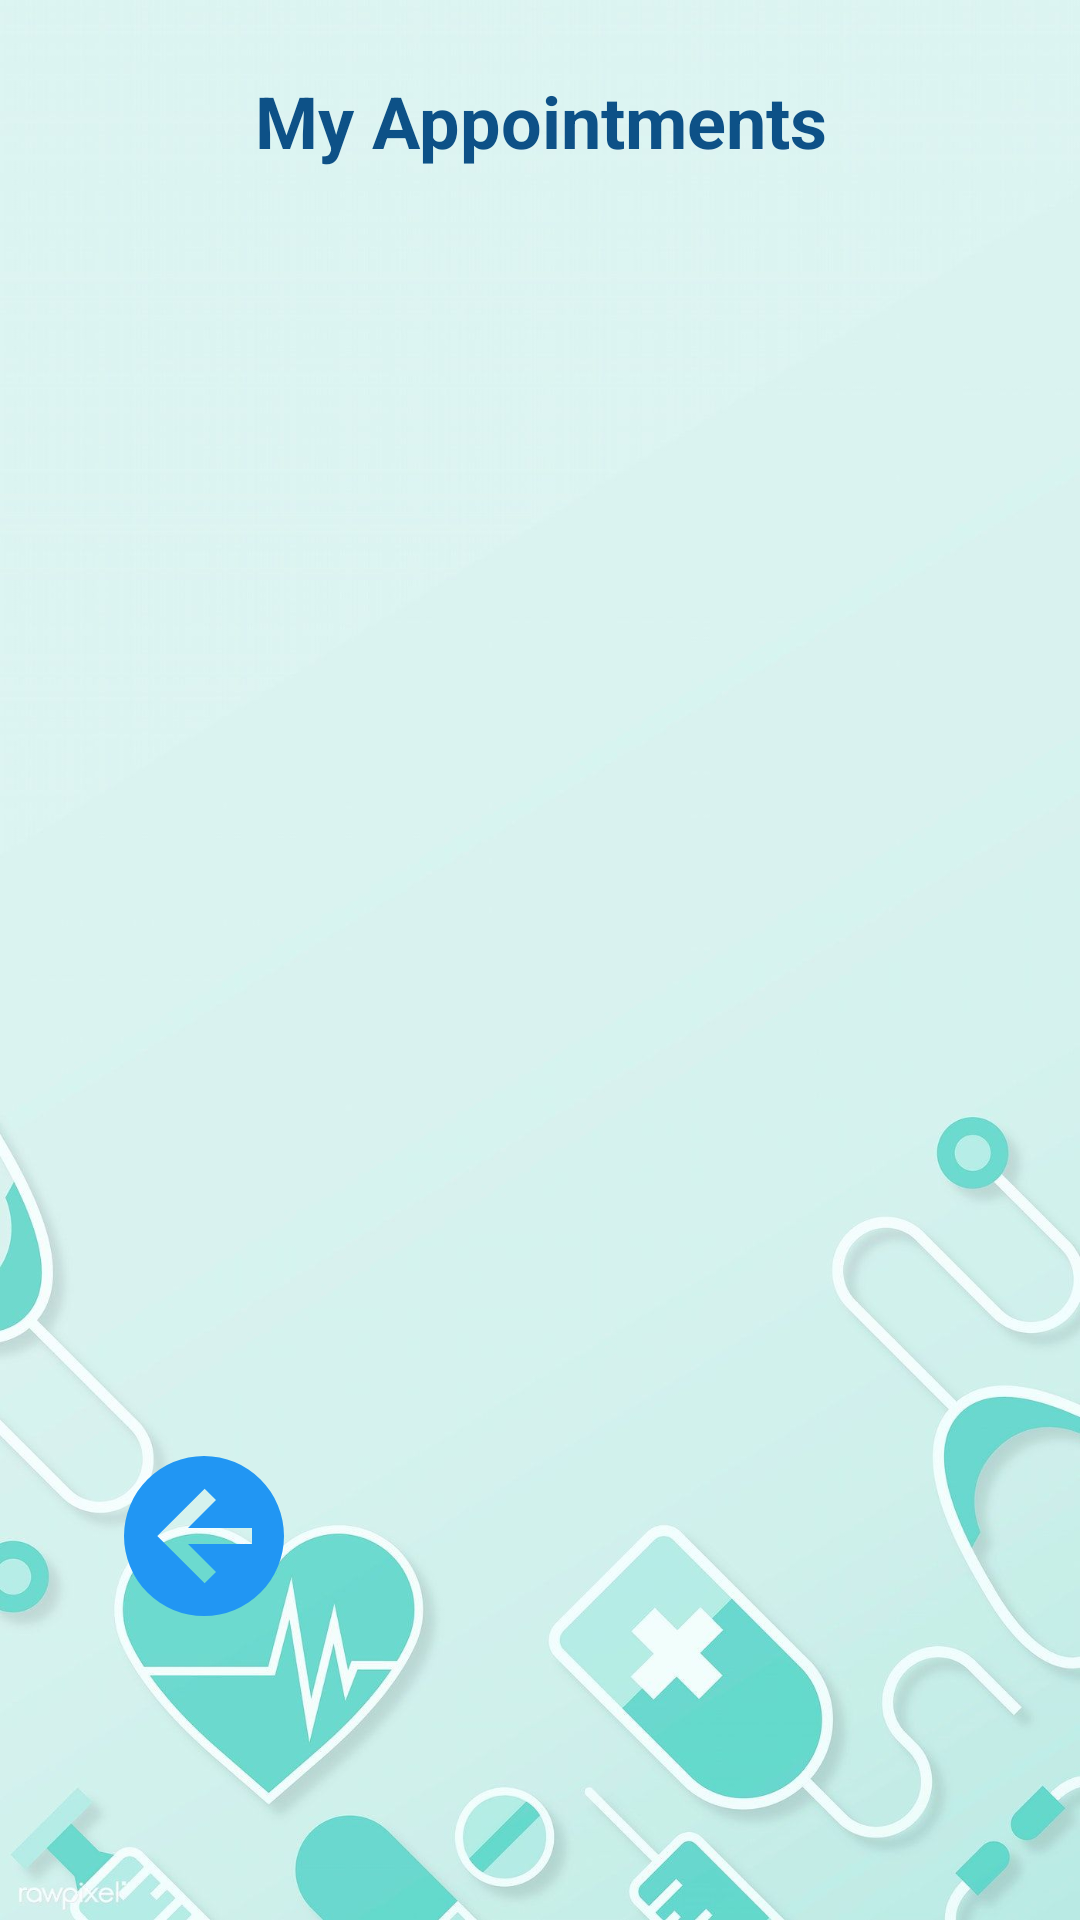

Reconstruct the res/layout file that produces this screen, plus the resources it refers to.
<!-- AndroidManifest.xml: application theme Theme.medicitas -->
<!-- res/layout/activity_reservations_list.xml -->
<androidx.constraintlayout.widget.ConstraintLayout
    xmlns:android="http://schemas.android.com/apk/res/android"
    xmlns:app="http://schemas.android.com/apk/res-auto"
    android:layout_width="match_parent"
    android:layout_height="match_parent"
    android:padding="24dp"
    android:background="@drawable/background_image">

    <TextView
        android:id="@+id/titleText"
        android:layout_width="0dp"
        android:layout_height="wrap_content"
        android:text="My Appointments"
        android:textSize="24sp"
        android:textStyle="bold"
        android:textColor="#0D5187"
        android:gravity="center"
        app:layout_constraintTop_toTopOf="parent"
        app:layout_constraintStart_toStartOf="parent"
        app:layout_constraintEnd_toEndOf="parent"
        android:layout_marginBottom="16dp" />

    <TextView
        android:id="@+id/noReservationsText"
        android:layout_width="0dp"
        android:layout_height="wrap_content"
        android:text="No reservations found"
        android:visibility="gone"
        android:textSize="18sp"
        android:textColor="#2196F3"
        android:gravity="center"
        app:layout_constraintTop_toBottomOf="@id/titleText"
        app:layout_constraintStart_toStartOf="parent"
        app:layout_constraintEnd_toEndOf="parent"
        android:layout_marginTop="8dp"
        android:layout_marginBottom="8dp" />

    <androidx.recyclerview.widget.RecyclerView
        android:id="@+id/reservationsRecyclerView"
        android:layout_width="0dp"
        android:layout_height="0dp"
        app:layout_constraintTop_toBottomOf="@id/noReservationsText"
        app:layout_constraintBottom_toTopOf="@id/backButton"
        app:layout_constraintStart_toStartOf="parent"
        app:layout_constraintEnd_toEndOf="parent" />

    <ImageButton
        android:id="@+id/backButton"
        android:layout_width="64dp"
        android:layout_height="64dp"
        android:layout_marginStart="12dp"
        android:layout_marginBottom="72dp"
        android:background="?attr/selectableItemBackgroundBorderless"
        android:backgroundTint="#2196F3"
        android:src="@drawable/ic_arrow_back"
        app:layout_constraintBottom_toBottomOf="parent"
        app:layout_constraintStart_toStartOf="parent" />

</androidx.constraintlayout.widget.ConstraintLayout>
<!-- resources referenced by this layout -->
<resources>
  <!-- drawable background_image: jpg bitmap (drawable, 82536 bytes) -->
  <!-- drawable ic_arrow_back (drawable) -->
  <vector xmlns:android="http://schemas.android.com/apk/res/android"
      android:height="64dp"
      android:width="64dp"
      android:viewportWidth="24"
      android:viewportHeight="24">
      <path
          android:fillColor="#2196F3"
          android:pathData="M2,12A10,10 0 0,1 12,2A10,10 0 0,1 22,12A10,10 0 0,1 12,22A10,10 0 0,1 2,12M18,11H10L13.5,7.5L12.08,6.08L6.16,12L12.08,17.92L13.5,16.5L10,13H18V11Z" />
  </vector>
  <style name="Theme.medicitas" parent="Base.Theme.medicitas" />
  <style name="Base.Theme.medicitas" parent="Theme.Material3.DayNight.NoActionBar">
          
          
      </style>
</resources>
